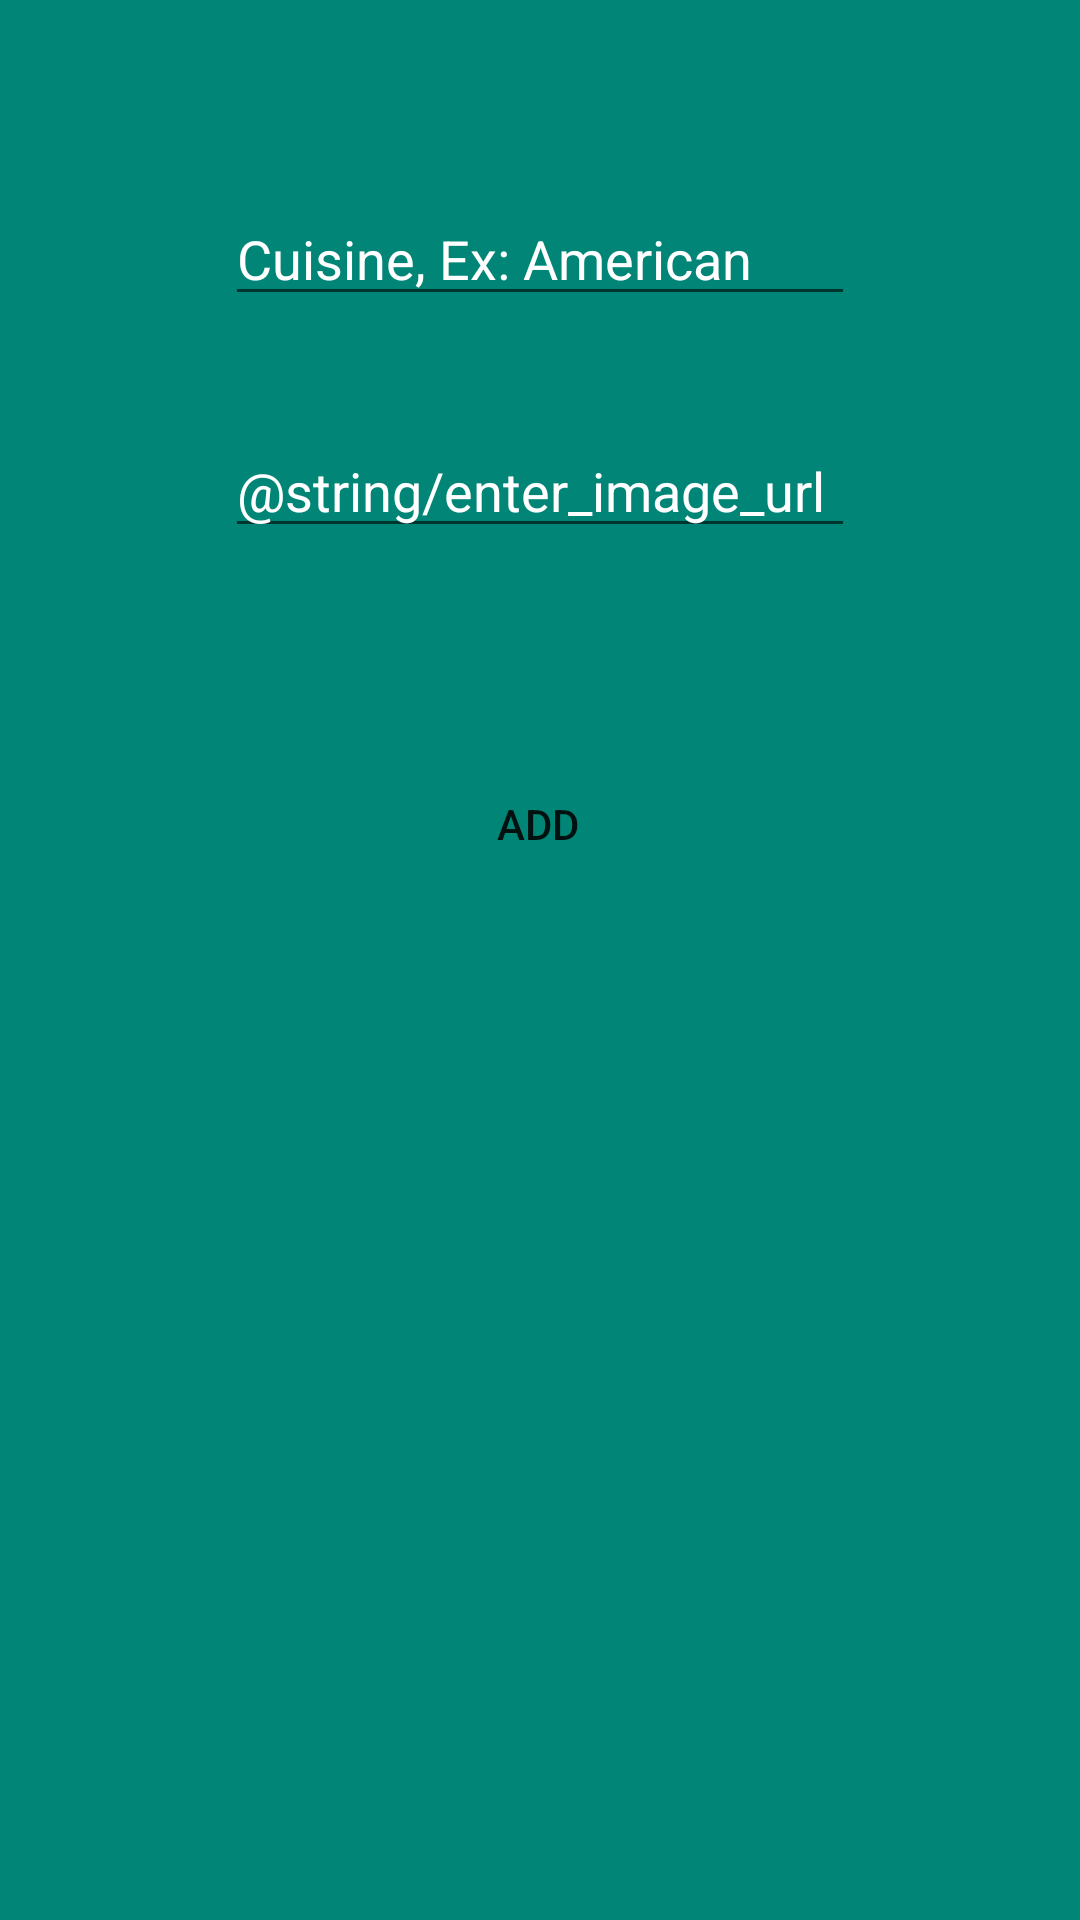

Reconstruct the res/layout file that produces this screen, plus the resources it refers to.
<!-- AndroidManifest.xml: application theme AppTheme -->
<!-- res/layout/activity_new_cuisine.xml -->
<?xml version="1.0" encoding="utf-8"?>
<androidx.constraintlayout.widget.ConstraintLayout xmlns:android="http://schemas.android.com/apk/res/android"
xmlns:app="http://schemas.android.com/apk/res-auto"
xmlns:tools="http://schemas.android.com/tools"
android:layout_width="match_parent"
android:background="@color/colorPrimary"
android:layout_height="match_parent"
tools:context=".NewCuisineActivity">

<EditText
    android:id="@+id/cuisineTitle_editText"
    android:layout_width="wrap_content"
    android:layout_height="wrap_content"
    android:layout_marginTop="64dp"
    android:ems="10"
    android:hint="@string/add_cuisine"
    android:textColor="@android:color/white"
    android:textColorHint="@android:color/white"
    android:inputType="textPersonName"
    app:layout_constraintEnd_toEndOf="parent"
    app:layout_constraintStart_toStartOf="parent"
    app:layout_constraintTop_toTopOf="parent" />

    <EditText
        android:id="@+id/cuisineImageURL_editText"
        android:layout_width="wrap_content"
        android:layout_height="wrap_content"
        android:layout_marginTop="36dp"
        android:ems="10"
        android:hint="@string/enter_image_url"
        android:inputType="textPersonName"
        android:textColor="@android:color/white"
        android:textColorHint="@android:color/white"
        app:layout_constraintEnd_toEndOf="parent"
        app:layout_constraintStart_toStartOf="parent"
        app:layout_constraintTop_toBottomOf="@+id/cuisineTitle_editText" />

    <Button
        android:id="@+id/addButton"
        android:layout_width="wrap_content"
        android:layout_height="wrap_content"
        android:layout_marginTop="68dp"

        android:background="@drawable/round_bg"
        android:text="@string/add"
        app:layout_constraintEnd_toEndOf="parent"
        app:layout_constraintHorizontal_bias="0.498"
        app:layout_constraintStart_toStartOf="parent"
        app:layout_constraintTop_toBottomOf="@+id/cuisineImageURL_editText" />
</androidx.constraintlayout.widget.ConstraintLayout>
<!-- resources referenced by this layout -->
<resources>
  <color name="colorPrimary">#008577</color>
  <string name="add">Add</string>
  <string name="add_cuisine">Cuisine, Ex: American</string>
  <style name="AppTheme" parent="Theme.AppCompat.Light.NoActionBar">
          
          <item name="colorPrimary">@color/colorPrimary</item>
          <item name="colorPrimaryDark">@color/colorPrimaryRed</item>
          <item name="colorAccent">@color/colorAccent</item>
      </style>
  <color name="colorPrimaryRed">#F44336</color>
  <color name="colorAccent">#D81B60</color>
</resources>
